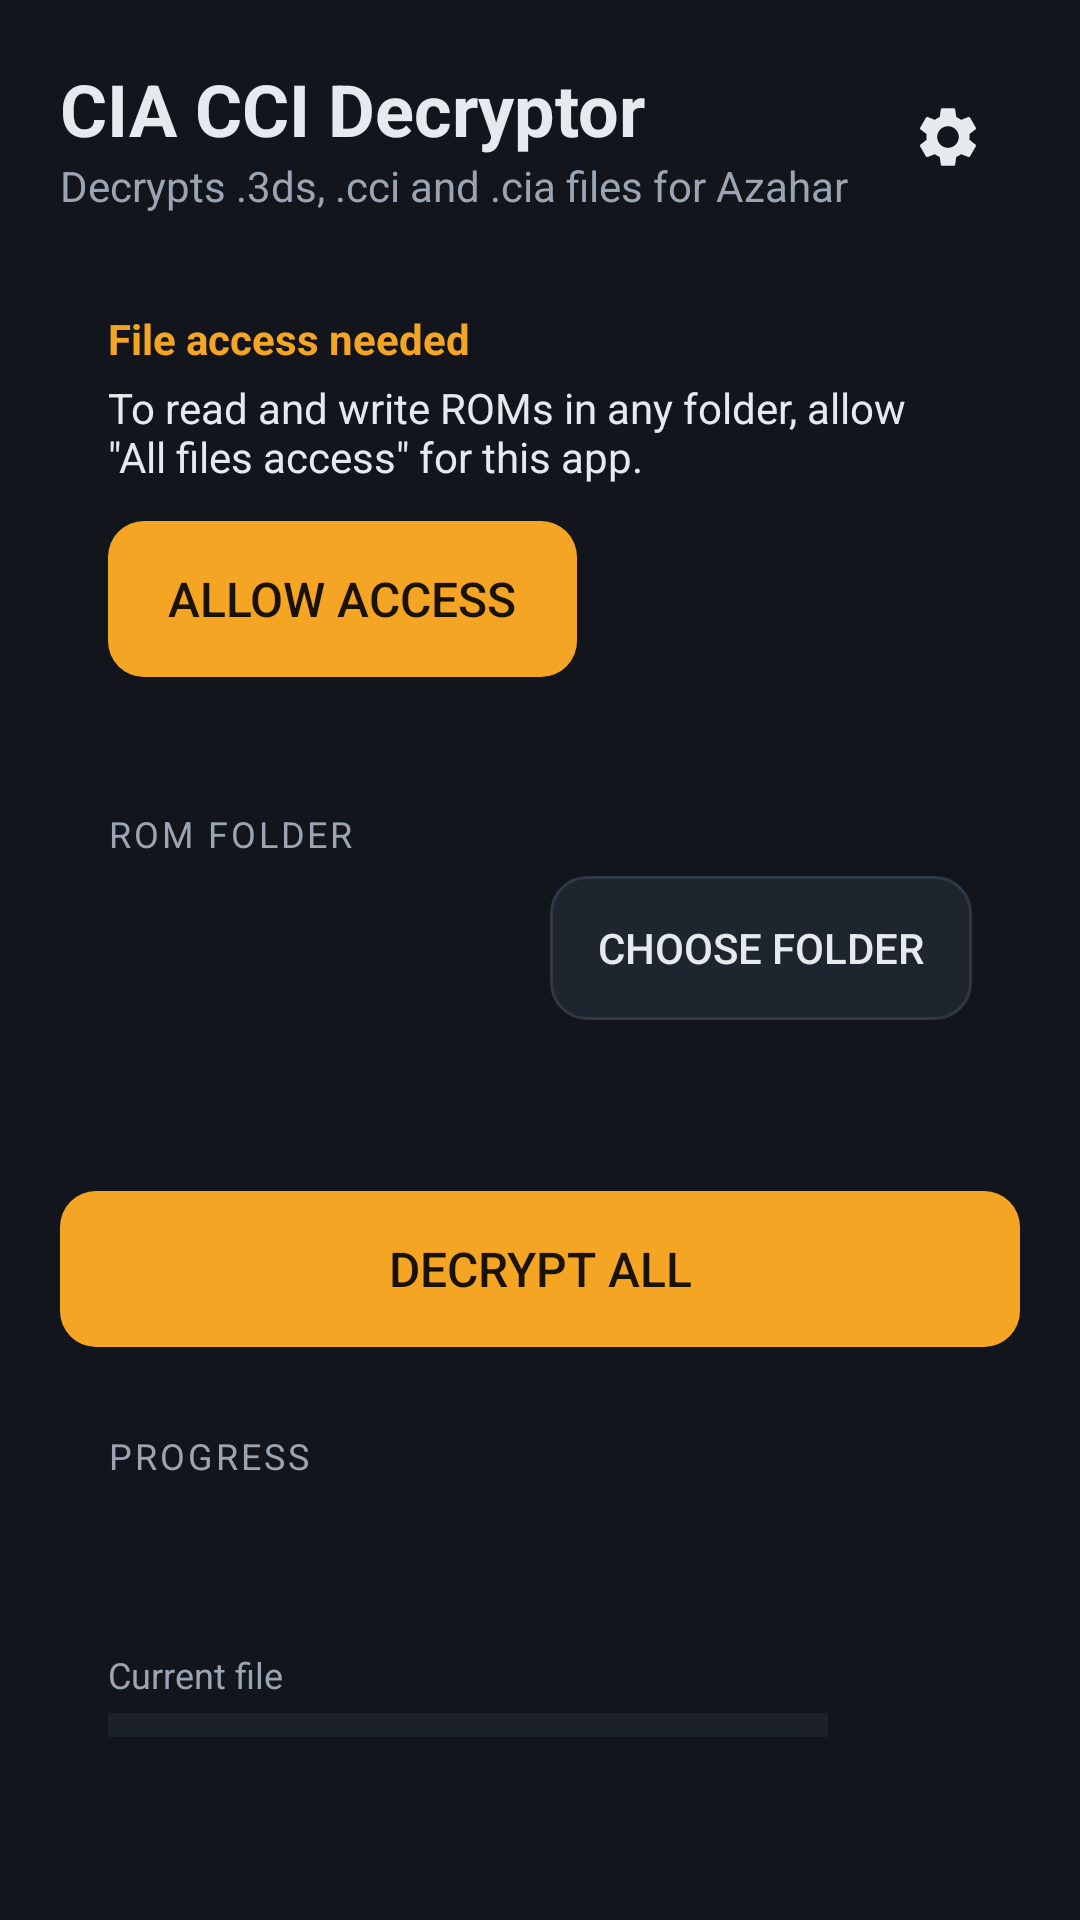

Android layout source for this screen:
<!-- AndroidManifest.xml: application theme AppTheme -->
<!-- res/layout/activity_main.xml -->
<?xml version="1.0" encoding="utf-8"?>
<LinearLayout xmlns:android="http://schemas.android.com/apk/res/android"
    android:layout_width="match_parent"
    android:layout_height="match_parent"
    android:fitsSystemWindows="true"
    android:orientation="vertical"
    android:padding="20dp">

    <include layout="@layout/controls" />

    <include layout="@layout/progress_card" />

    <include
        layout="@layout/log_panel"
        android:layout_width="match_parent"
        android:layout_height="0dp"
        android:layout_weight="1" />
</LinearLayout>
<!-- res/layout/controls.xml (included above) -->
<?xml version="1.0" encoding="utf-8"?>
<LinearLayout xmlns:android="http://schemas.android.com/apk/res/android"
    android:layout_width="match_parent"
    android:layout_height="wrap_content"
    android:orientation="vertical">

    <LinearLayout
        android:layout_width="match_parent"
        android:layout_height="wrap_content"
        android:layout_marginBottom="16dp"
        android:gravity="center_vertical"
        android:orientation="horizontal">

        <LinearLayout
            android:layout_width="0dp"
            android:layout_height="wrap_content"
            android:layout_weight="1"
            android:orientation="vertical">

            <TextView
                android:layout_width="wrap_content"
                android:layout_height="wrap_content"
                android:text="@string/app_name"
                android:textColor="@color/text"
                android:textSize="24sp"
                android:textStyle="bold" />

            <TextView
                android:layout_width="wrap_content"
                android:layout_height="wrap_content"
                android:text="@string/subtitle"
                android:textColor="@color/text_dim" />
        </LinearLayout>

        <ImageButton
            android:id="@+id/settings_button"
            style="@style/IconButton"
            android:contentDescription="@string/settings"
            android:src="@drawable/ic_settings" />
    </LinearLayout>

    
    <LinearLayout
        android:id="@+id/permission_card"
        style="@style/Card">

        <TextView
            android:layout_width="wrap_content"
            android:layout_height="wrap_content"
            android:text="@string/access_title"
            android:textColor="@color/accent"
            android:textStyle="bold" />

        <TextView
            android:layout_width="match_parent"
            android:layout_height="wrap_content"
            android:layout_marginTop="4dp"
            android:layout_marginBottom="12dp"
            android:text="@string/access_body"
            android:textColor="@color/text" />

        <Button
            android:id="@+id/grant_button"
            style="@style/PrimaryButton"
            android:layout_width="wrap_content"
            android:layout_height="wrap_content"
            android:text="@string/grant" />
    </LinearLayout>

    <LinearLayout style="@style/Card">

        <TextView
            style="@style/Label"
            android:text="@string/folder_label" />

        <LinearLayout
            android:layout_width="match_parent"
            android:layout_height="wrap_content"
            android:gravity="center_vertical"
            android:orientation="horizontal">

            <TextView
                android:id="@+id/folder_path"
                android:layout_width="0dp"
                android:layout_height="wrap_content"
                android:layout_marginEnd="12dp"
                android:layout_weight="1"
                android:breakStrategy="simple"
                android:ellipsize="end"
                android:maxLines="2"
                android:textColor="@color/text"
                android:textSize="16sp" />

            <Button
                android:id="@+id/folder_button"
                style="@style/SecondaryButton"
                android:layout_width="wrap_content"
                android:layout_height="wrap_content"
                android:text="@string/choose_folder" />
        </LinearLayout>

        <TextView
            android:id="@+id/rom_summary"
            android:layout_width="match_parent"
            android:layout_height="wrap_content"
            android:layout_marginTop="10dp"
            android:maxLines="8"
            android:ellipsize="end"
            android:textColor="@color/text_dim" />
    </LinearLayout>

    <LinearLayout
        android:layout_width="match_parent"
        android:layout_height="wrap_content"
        android:layout_marginBottom="12dp"
        android:orientation="horizontal">

        <Button
            android:id="@+id/decrypt_button"
            style="@style/PrimaryButton"
            android:layout_width="0dp"
            android:layout_height="wrap_content"
            android:layout_weight="1"
            android:text="@string/decrypt" />

        <Button
            android:id="@+id/cancel_button"
            style="@style/SecondaryButton"
            android:layout_width="wrap_content"
            android:layout_height="wrap_content"
            android:layout_marginStart="12dp"
            android:text="@string/cancel"
            android:textColor="@color/danger"
            android:visibility="gone" />
    </LinearLayout>
</LinearLayout>
<!-- res/layout/progress_card.xml (included above) -->
<?xml version="1.0" encoding="utf-8"?>
<LinearLayout xmlns:android="http://schemas.android.com/apk/res/android"
style="@style/Card">

    <TextView
        style="@style/Label"
        android:text="@string/progress_label" />

    <TextView
        android:id="@+id/current_file"
        android:layout_width="match_parent"
        android:layout_height="wrap_content"
        android:ellipsize="middle"
        android:singleLine="true"
        android:textColor="@color/text"
        android:textSize="16sp"
        android:textStyle="bold" />

    <TextView
        android:id="@+id/stage"
        android:layout_width="match_parent"
        android:layout_height="wrap_content"
        android:layout_marginBottom="10dp"
        android:textColor="@color/accent" />

    <TextView
        android:layout_width="wrap_content"
        android:layout_height="wrap_content"
        android:text="@string/current_file_label"
        android:textColor="@color/text_dim"
        android:textSize="12sp" />

    <LinearLayout
        android:layout_width="match_parent"
        android:layout_height="wrap_content"
        android:layout_marginBottom="8dp"
        android:gravity="center_vertical"
        android:orientation="horizontal">

        <ProgressBar
            android:id="@+id/file_progress"
            style="@style/Progress" />

        <TextView
            android:id="@+id/file_progress_text"
            style="@style/Percent" />
    </LinearLayout>

    <TextView
        android:layout_width="wrap_content"
        android:layout_height="wrap_content"
        android:text="@string/all_files_label"
        android:textColor="@color/text_dim"
        android:textSize="12sp" />

    <LinearLayout
        android:layout_width="match_parent"
        android:layout_height="wrap_content"
        android:gravity="center_vertical"
        android:orientation="horizontal">

        <ProgressBar
            android:id="@+id/overall_progress"
            style="@style/Progress" />

        <TextView
            android:id="@+id/overall_progress_text"
            style="@style/Percent" />
    </LinearLayout>
</LinearLayout>
<!-- res/layout/log_panel.xml (included above) -->
<?xml version="1.0" encoding="utf-8"?>
<LinearLayout xmlns:android="http://schemas.android.com/apk/res/android"
    android:layout_width="match_parent"
    android:layout_height="match_parent"
    android:background="@drawable/card_bg"
    android:orientation="vertical"
    android:padding="16dp">

    <TextView
        style="@style/Label"
        android:text="@string/log_label" />

    <ScrollView
        android:id="@+id/log_scroll"
        android:layout_width="match_parent"
        android:layout_height="match_parent">

        <TextView
            android:id="@+id/log_text"
            android:layout_width="match_parent"
            android:layout_height="wrap_content"
            android:fontFamily="monospace"
            android:textColor="@color/text_dim"
            android:textIsSelectable="true"
            android:textSize="12sp" />
    </ScrollView>
</LinearLayout>
<!-- resources referenced by this layout -->
<resources>
  <color name="accent">#FFF5A524</color>
  <color name="danger">#FFE5484D</color>
  <color name="text">#FFE6E9ED</color>
  <color name="text_dim">#FF9AA4B2</color>
  <string name="access_body">To read and write ROMs in any folder, allow \"All files access\" for this app.</string>
  <string name="access_title">File access needed</string>
  <string name="all_files_label">All files</string>
  <string name="app_name">CIA CCI Decryptor</string>
  <string name="cancel">Cancel</string>
  <string name="choose_folder">Choose folder</string>
  <string name="current_file_label">Current file</string>
  <string name="decrypt">Decrypt all</string>
  <string name="folder_label">ROM folder</string>
  <string name="grant">Allow access</string>
  <string name="log_label">Log</string>
  <string name="progress_label">Progress</string>
  <string name="settings">Settings</string>
  <string name="subtitle">Decrypts .3ds, .cci and .cia files for Azahar</string>
  <style name="Card">
          <item name="android:layout_width">match_parent</item>
          <item name="android:layout_height">wrap_content</item>
          <item name="android:orientation">vertical</item>
          <item name="android:background">@drawable/card_bg</item>
          <item name="android:padding">16dp</item>
          <item name="android:layout_marginBottom">12dp</item>
      </style>
  <style name="IconButton">
          <item name="android:layout_width">48dp</item>
          <item name="android:layout_height">48dp</item>
          <item name="android:padding">12dp</item>
          <item name="android:scaleType">fitCenter</item>
          <item name="android:background">?android:attr/selectableItemBackgroundBorderless</item>
      </style>
  <style name="Label">
          <item name="android:layout_width">wrap_content</item>
          <item name="android:layout_height">wrap_content</item>
          <item name="android:textColor">@color/text_dim</item>
          <item name="android:textSize">12sp</item>
          <item name="android:textAllCaps">true</item>
          <item name="android:letterSpacing">0.08</item>
          <item name="android:layout_marginBottom">6dp</item>
      </style>
  <style name="Percent">
          <item name="android:layout_width">48dp</item>
          <item name="android:layout_height">wrap_content</item>
          <item name="android:gravity">end</item>
          <item name="android:textColor">@color/text</item>
          <item name="android:fontFeatureSettings">tnum</item>
      </style>
  <style name="PrimaryButton" parent="android:Widget.Material.Button.Borderless">
          <item name="android:background">@drawable/button_primary</item>
          <item name="android:textColor">@color/button_primary_text</item>
          <item name="android:minHeight">52dp</item>
          <item name="android:textSize">16sp</item>
          <item name="android:paddingStart">20dp</item>
          <item name="android:paddingEnd">20dp</item>
      </style>
  <style name="SecondaryButton" parent="android:Widget.Material.Button.Borderless">
          <item name="android:background">@drawable/button_secondary</item>
          <item name="android:textColor">@color/text</item>
          <item name="android:minHeight">48dp</item>
          <item name="android:paddingStart">16dp</item>
          <item name="android:paddingEnd">16dp</item>
      </style>
  <color name="surface_line">#FF2E3846</color>
  <!-- drawable button_secondary (drawable) -->
  <?xml version="1.0" encoding="utf-8"?>
  <ripple xmlns:android="http://schemas.android.com/apk/res/android" android:color="#33FFFFFF">
      <item>
          <shape>
              <solid android:color="@color/surface" />
              <stroke android:width="1dp" android:color="@color/surface_line" />
              <corners android:radius="12dp" />
          </shape>
      </item>
  </ripple>
  <color name="bg">#FF12161C</color>
  <color name="disabled">#FF353E4B</color>
  <color name="surface">#FF1E252E</color>
</resources>
